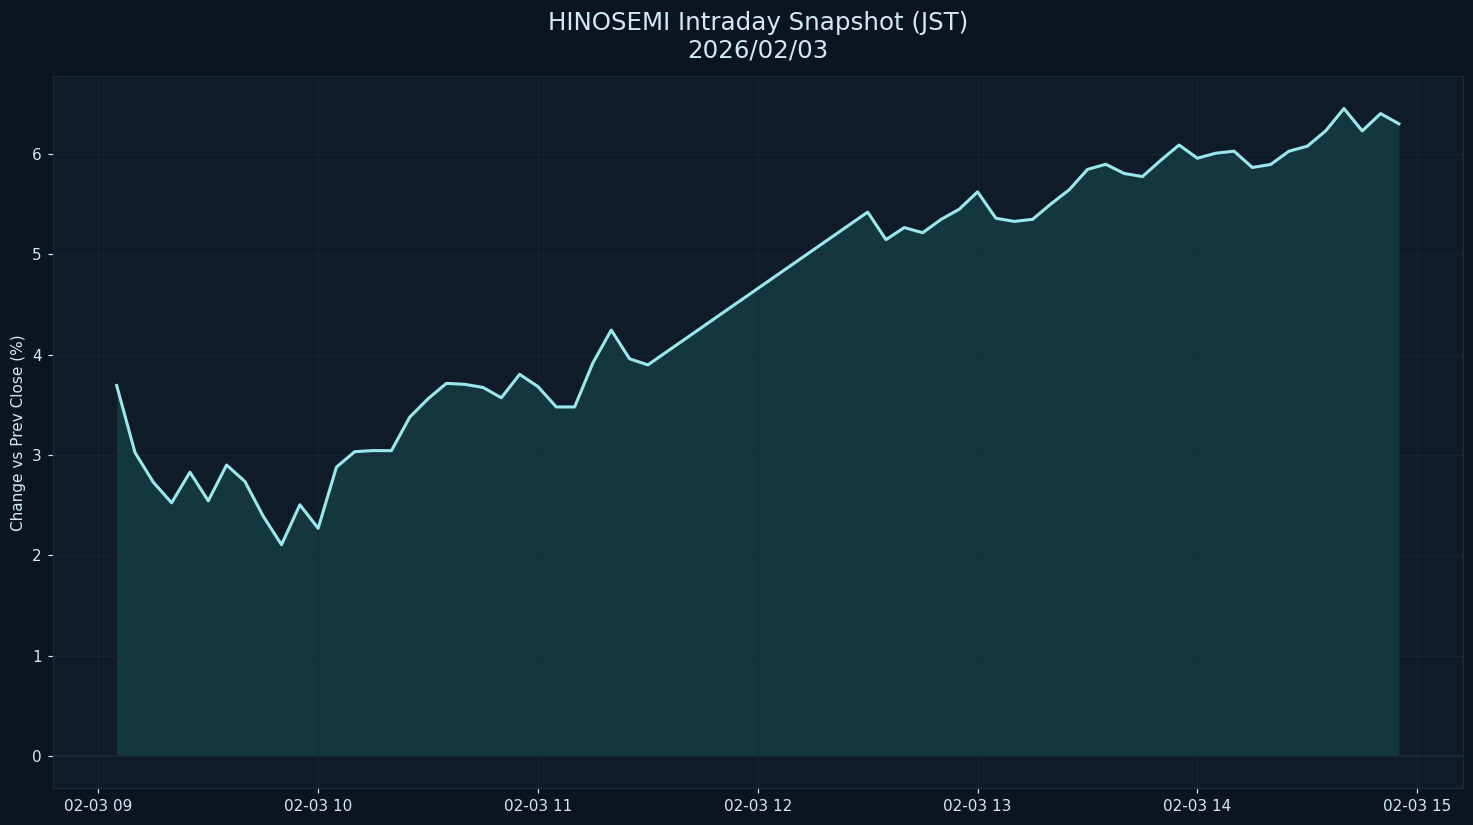

Values plotted in this chart, from the file beside it:
datetime_jst, pct
2026-02-03 09:05:00+09:00, 3.693
2026-02-03 09:10:00+09:00, 3.025
2026-02-03 09:15:00+09:00, 2.729
2026-02-03 09:20:00+09:00, 2.523
2026-02-03 09:25:00+09:00, 2.828
2026-02-03 09:30:00+09:00, 2.543
2026-02-03 09:35:00+09:00, 2.9
2026-02-03 09:40:00+09:00, 2.736
2026-02-03 09:45:00+09:00, 2.39
2026-02-03 09:50:00+09:00, 2.105
2026-02-03 09:55:00+09:00, 2.503
2026-02-03 10:00:00+09:00, 2.269
2026-02-03 10:05:00+09:00, 2.88
2026-02-03 10:10:00+09:00, 3.033
2026-02-03 10:15:00+09:00, 3.044
2026-02-03 10:20:00+09:00, 3.043
2026-02-03 10:25:00+09:00, 3.377
2026-02-03 10:30:00+09:00, 3.561
2026-02-03 10:35:00+09:00, 3.714
2026-02-03 10:40:00+09:00, 3.704
2026-02-03 10:45:00+09:00, 3.673
2026-02-03 10:50:00+09:00, 3.571
2026-02-03 10:55:00+09:00, 3.804
2026-02-03 11:00:00+09:00, 3.681
2026-02-03 11:05:00+09:00, 3.478
2026-02-03 11:10:00+09:00, 3.479
2026-02-03 11:15:00+09:00, 3.918
2026-02-03 11:20:00+09:00, 4.245
2026-02-03 11:25:00+09:00, 3.959
2026-02-03 11:30:00+09:00, 3.898
2026-02-03 12:30:00+09:00, 5.421
2026-02-03 12:35:00+09:00, 5.146
2026-02-03 12:40:00+09:00, 5.267
2026-02-03 12:45:00+09:00, 5.215
2026-02-03 12:50:00+09:00, 5.347
2026-02-03 12:55:00+09:00, 5.45
2026-02-03 13:00:00+09:00, 5.623
2026-02-03 13:05:00+09:00, 5.36
2026-02-03 13:10:00+09:00, 5.328
2026-02-03 13:15:00+09:00, 5.349
2026-02-03 13:20:00+09:00, 5.502
2026-02-03 13:25:00+09:00, 5.643
2026-02-03 13:30:00+09:00, 5.846
2026-02-03 13:35:00+09:00, 5.897
2026-02-03 13:40:00+09:00, 5.806
2026-02-03 13:45:00+09:00, 5.775
2026-02-03 13:50:00+09:00, 5.938
2026-02-03 13:55:00+09:00, 6.09
2026-02-03 14:00:00+09:00, 5.958
2026-02-03 14:05:00+09:00, 6.008
2026-02-03 14:10:00+09:00, 6.028
2026-02-03 14:15:00+09:00, 5.866
2026-02-03 14:20:00+09:00, 5.896
2026-02-03 14:25:00+09:00, 6.028
2026-02-03 14:30:00+09:00, 6.078
2026-02-03 14:35:00+09:00, 6.23
2026-02-03 14:40:00+09:00, 6.454
2026-02-03 14:45:00+09:00, 6.23
2026-02-03 14:50:00+09:00, 6.403
2026-02-03 14:55:00+09:00, 6.301
